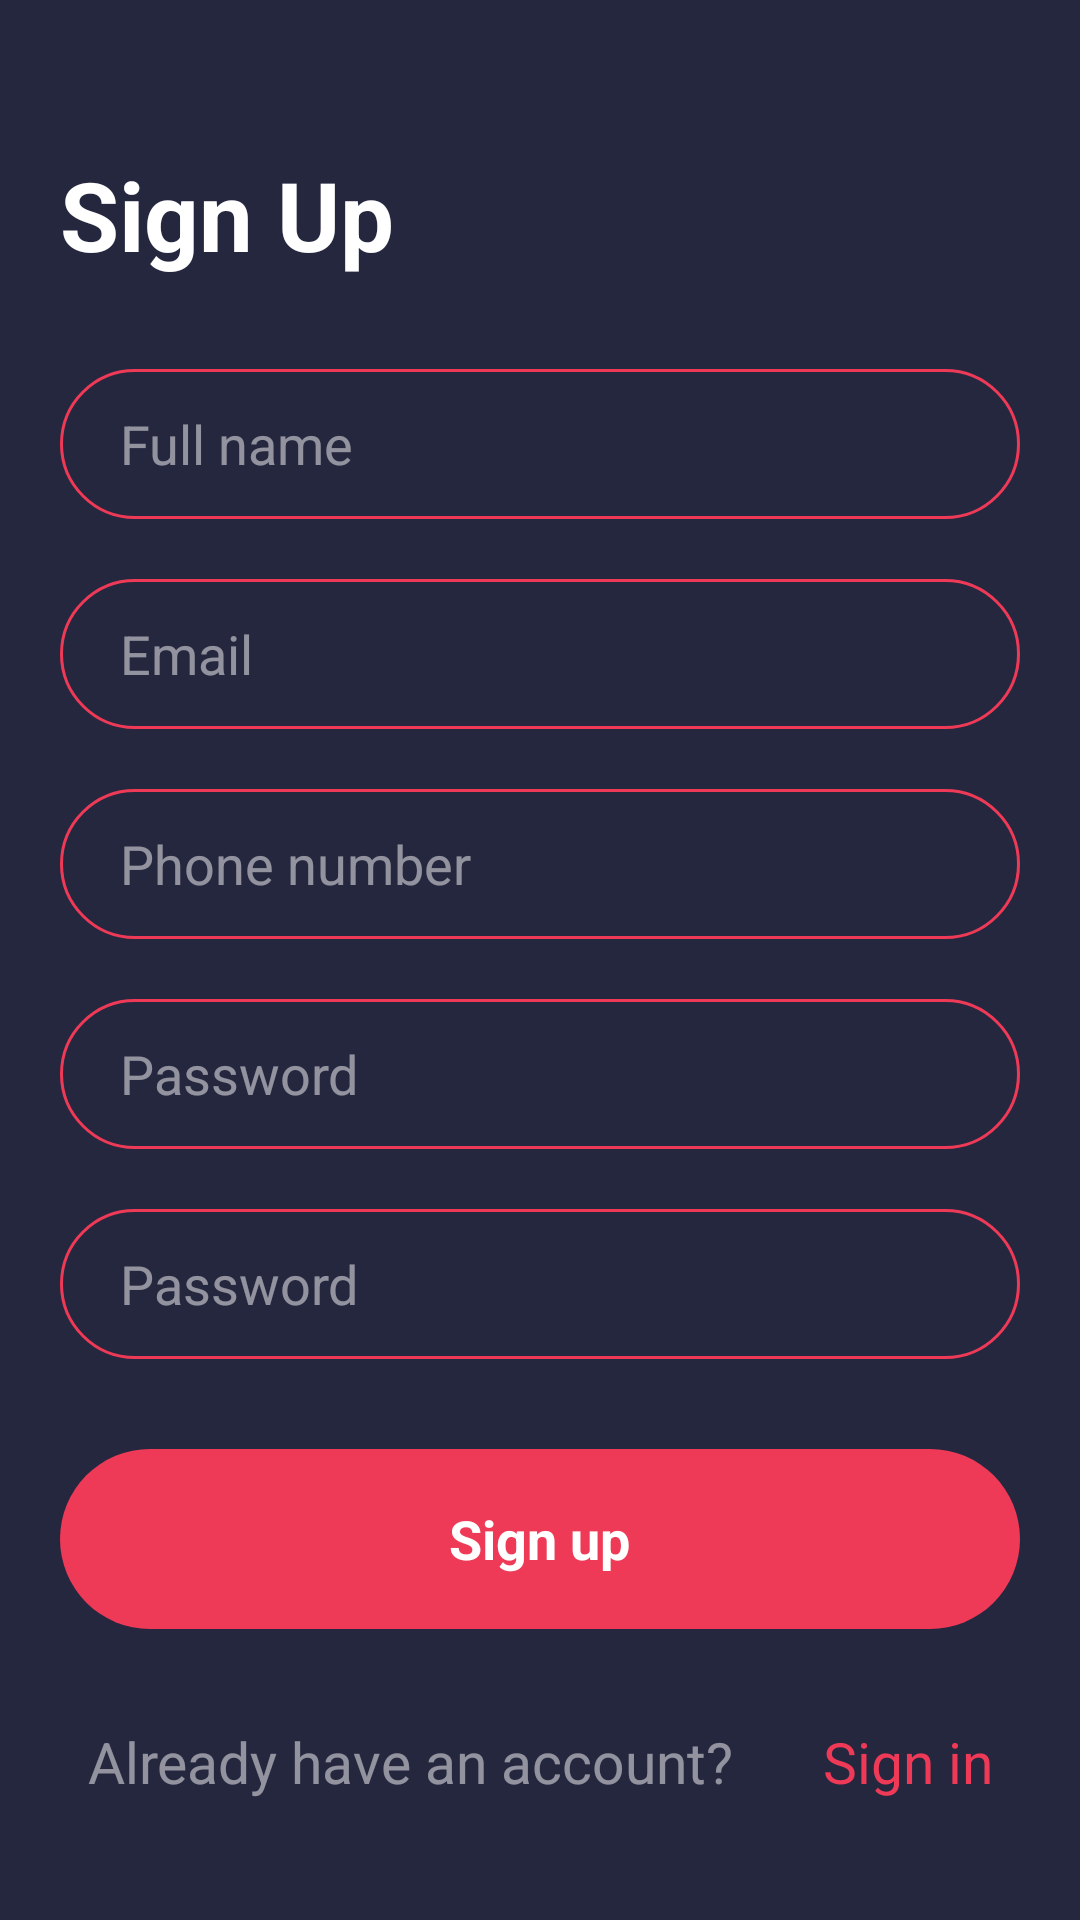

This screen was rendered from an Android layout file. Write that file and the resources it references.
<!-- AndroidManifest.xml: application theme Theme.Ecommence -->
<!-- res/layout/signup.xml -->
<?xml version="1.0" encoding="utf-8"?>
<androidx.constraintlayout.widget.ConstraintLayout xmlns:android="http://schemas.android.com/apk/res/android"
    xmlns:app="http://schemas.android.com/apk/res-auto"
    xmlns:tools="http://schemas.android.com/tools"
    android:layout_width="match_parent"
    android:layout_height="match_parent"
    tools:context=".Signup"
    android:background="@color/darkBlue"
    >

    <TextView
        android:id="@+id/loginTxt"
        android:layout_width="wrap_content"
        android:layout_height="wrap_content"
        android:layout_marginHorizontal="20dp"
        android:layout_marginTop="50dp"
        android:text="@string/signup"
        app:layout_constraintStart_toStartOf="parent"
        app:layout_constraintTop_toTopOf="parent"
        android:textSize="32sp"
        android:textColor="@color/white"
        android:textStyle="bold"
        />

    <EditText
        android:id="@+id/fullName"
        android:layout_width="match_parent"
        android:layout_height="50dp"
        android:layout_marginHorizontal="20dp"
        android:layout_marginTop="30dp"
        app:layout_constraintEnd_toEndOf="parent"
        app:layout_constraintStart_toStartOf="parent"
        app:layout_constraintTop_toBottomOf="@+id/loginTxt"
        android:background="@drawable/boarder_circular"
        android:hint="@string/fullname"
        android:textColorHint="@color/white50"
        android:paddingLeft="20dp"
        android:inputType="text"
        android:textColor="@color/white"
        />

    <EditText
        android:id="@+id/email"
        android:layout_width="match_parent"
        android:layout_height="50dp"
        android:layout_marginHorizontal="20dp"
        app:layout_constraintEnd_toEndOf="parent"
        app:layout_constraintStart_toStartOf="parent"
        app:layout_constraintTop_toBottomOf="@+id/fullName"
        android:background="@drawable/boarder_circular"
        android:layout_marginTop="20dp"
        android:hint="@string/email"
        android:textColorHint="@color/white50"
        android:paddingLeft="20dp"
        android:textColor="@color/white"
        />
    <EditText
        android:id="@+id/phone"
        android:layout_width="match_parent"
        android:layout_height="50dp"
        android:layout_marginHorizontal="20dp"
        app:layout_constraintEnd_toEndOf="parent"
        app:layout_constraintStart_toStartOf="parent"
        app:layout_constraintTop_toBottomOf="@+id/email"
        android:background="@drawable/boarder_circular"
        android:layout_marginTop="20dp"
        android:hint="@string/phone"
        android:textColorHint="@color/white50"
        android:paddingLeft="20dp"
        android:textColor="@color/white"
        android:inputType="phone"
        />

    <EditText
        android:id="@+id/pass"
        android:layout_width="match_parent"
        android:layout_height="50dp"
        android:layout_marginHorizontal="20dp"
        android:background="@drawable/boarder_circular"
        app:layout_constraintEnd_toEndOf="parent"
        app:layout_constraintStart_toStartOf="parent"
        app:layout_constraintTop_toBottomOf="@+id/phone"
        android:hint="@string/pass"
        android:paddingLeft="20dp"
        android:textColorHint="@color/white50"
        android:layout_marginTop="20dp"
        android:textColor="@color/white"
        />
    <EditText
        android:id="@+id/conPass"
        android:layout_width="match_parent"
        android:layout_height="50dp"
        android:layout_marginHorizontal="20dp"
        android:background="@drawable/boarder_circular"
        app:layout_constraintEnd_toEndOf="parent"
        app:layout_constraintStart_toStartOf="parent"
        app:layout_constraintTop_toBottomOf="@+id/pass"
        android:hint="@string/pass"
        android:paddingLeft="20dp"
        android:textColorHint="@color/white50"
        android:layout_marginTop="20dp"
        />

    <RelativeLayout
        android:id="@+id/signUpBtn"
        android:layout_width="match_parent"
        android:layout_height="60dp"
        app:layout_constraintTop_toBottomOf="@+id/conPass"
        android:layout_marginHorizontal="20dp"
        android:background="@drawable/boarder_button"
        android:layout_marginTop="30dp"
        >
        <TextView
            android:id="@+id/loginBtnTxt"
            android:layout_width="wrap_content"
            android:layout_height="wrap_content"
            android:layout_centerInParent="true"
            android:text="Sign up"
            android:textColor="@color/white"
            android:textSize="18sp"
            android:textStyle="bold"
            />
    </RelativeLayout>

    <androidx.appcompat.widget.LinearLayoutCompat
        android:id="@+id/linearLayoutCompat2"
        android:layout_width="wrap_content"
        android:layout_height="wrap_content"
        android:layout_marginHorizontal="20dp"
        android:layout_marginBottom="40dp"
        android:orientation="horizontal"
        app:layout_constraintBottom_toBottomOf="parent"
        app:layout_constraintEnd_toEndOf="parent"
        app:layout_constraintStart_toStartOf="parent">

        <TextView
            android:layout_width="wrap_content"
            android:layout_height="wrap_content"
            android:text="@string/already_have_account"
            android:textColor="@color/white50"
            android:textSize="19sp" />

        <TextView
            android:id="@+id/signInBtn"
            android:layout_width="wrap_content"
            android:layout_height="wrap_content"
            android:layout_marginStart="30dp"
            android:text="@string/signin"
            android:textColor="@color/brightRed"
            android:textSize="19sp" />
    </androidx.appcompat.widget.LinearLayoutCompat>

    <com.github.ybq.android.spinkit.SpinKitView
        android:id="@+id/progress"
        style="@style/SpinKitView.Large.CubeGrid"
        android:layout_width="wrap_content"
        android:layout_height="wrap_content"
        android:elevation="20dp"
        android:visibility="gone"
        app:SpinKit_Color="@color/white"
        app:layout_constraintBottom_toBottomOf="parent"
        app:layout_constraintEnd_toEndOf="parent"
        app:layout_constraintStart_toStartOf="parent"
        app:layout_constraintTop_toTopOf="parent"
        tools:visibility="visible"
        />

</androidx.constraintlayout.widget.ConstraintLayout>
<!-- resources referenced by this layout -->
<resources>
  <color name="brightRed">#EE3A57</color>
  <color name="darkBlue">#25273F</color>
  <color name="white">#FFFFFFFF</color>
  <color name="white50">#80FFFFFF</color>
  <!-- drawable boarder_button (drawable) -->
  <?xml version="1.0" encoding="utf-8"?>
  <shape xmlns:android="http://schemas.android.com/apk/res/android"
      android:shape="rectangle">
      <corners android:radius="50dp"/>
      <solid android:color="@color/brightRed"/>
  
  </shape>
  <!-- drawable boarder_circular (drawable) -->
  <?xml version="1.0" encoding="utf-8"?>
  <shape xmlns:android="http://schemas.android.com/apk/res/android"
      android:shape="rectangle">
      <solid
          android:color="@color/darkBlue"
          />
      <corners android:radius="50dp"/>
      <stroke android:color="@color/brightRed"
          android:width="1dp"/>
  
  </shape>
  <string name="already_have_account">Already have an account?</string>
  <string name="email">Email</string>
  <string name="fullname">Full name</string>
  <string name="pass">Password</string>
  <string name="phone">Phone number</string>
  <string name="signin">Sign in</string>
  <string name="signup">Sign Up</string>
  <style name="Theme.Ecommence" parent="Theme.MaterialComponents.Light.NoActionBar">
          
          <item name="colorPrimary">@color/purple_500</item>
          <item name="colorPrimaryVariant">@color/purple_700</item>
          <item name="colorOnPrimary">@color/white</item>
          <item name="android:windowBackground">@drawable/splash_bg</item>
          
          <item name="colorSecondary">@color/teal_200</item>
          <item name="colorSecondaryVariant">@color/teal_700</item>
          <item name="colorOnSecondary">@color/black</item>
          
          <item name="android:statusBarColor" tools:targetApi="l">@color/darkBlue</item>
          
      </style>
  <color name="purple_500">#FF6200EE</color>
  <color name="purple_700">#FF3700B3</color>
  <!-- drawable splash_bg (drawable) -->
  <?xml version="1.0" encoding="utf-8"?>
  <layer-list xmlns:android="http://schemas.android.com/apk/res/android">
      <item android:drawable="@color/appColor"/>
      <item>
          <bitmap android:gravity="center"
              android:src="@drawable/favtendo"/>
      </item>
  
  </layer-list>
  <color name="teal_200">#FF03DAC5</color>
  <color name="teal_700">#FF018786</color>
  <color name="black">#FF000000</color>
  <color name="appColor">#09427d</color>
  <!-- drawable favtendo: png bitmap (drawable, 12432 bytes) -->
</resources>
